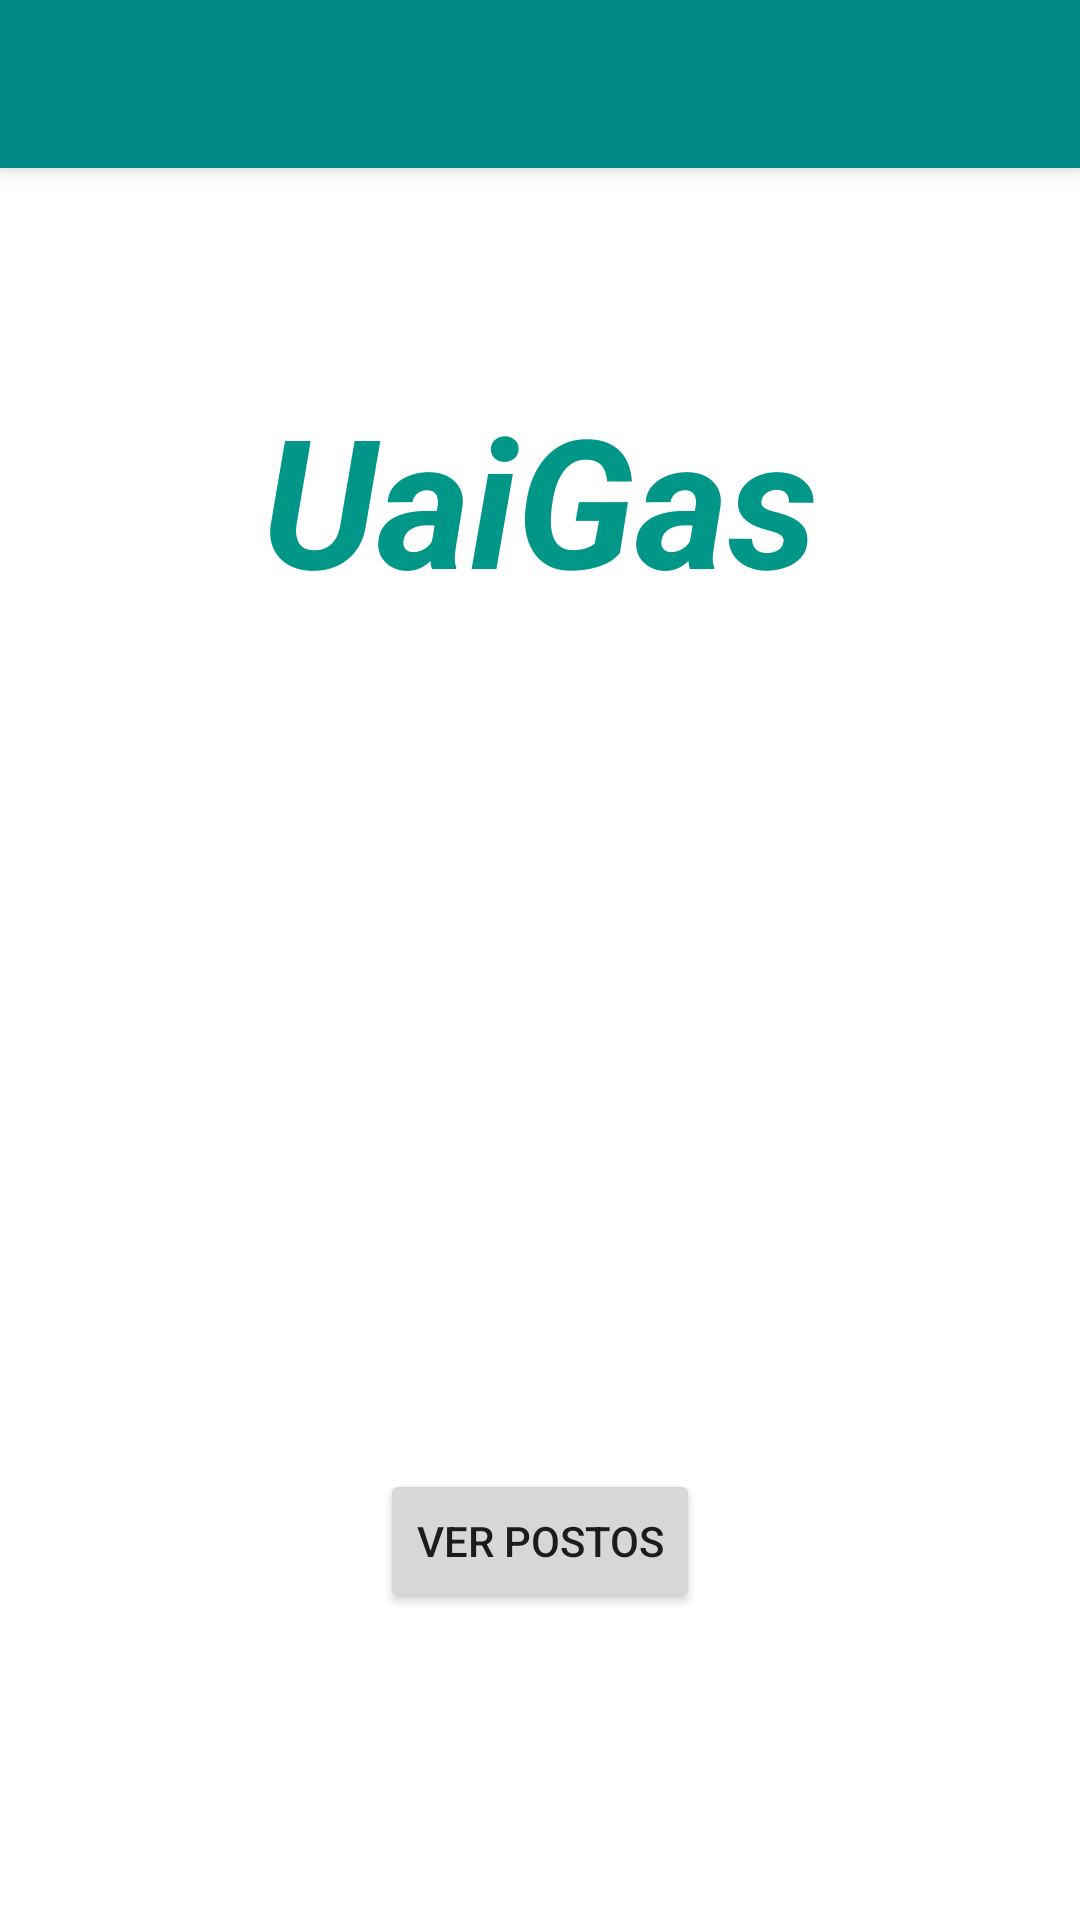

Here is an Android app screen rendered from its layout file. Give the layout XML and the strings, colors and styles it references.
<!-- AndroidManifest.xml: application theme Theme.UaiGas -->
<!-- res/layout/activity_main.xml -->
<?xml version="1.0" encoding="utf-8"?>
<androidx.constraintlayout.widget.ConstraintLayout xmlns:android="http://schemas.android.com/apk/res/android"
    xmlns:app="http://schemas.android.com/apk/res-auto"
    xmlns:tools="http://schemas.android.com/tools"
    android:layout_width="match_parent"
    android:layout_height="match_parent"
    tools:context=".view.MainActivity">

    <include
        android:id="@+id/toolbar"
        layout="@layout/toolbar" />

    <TextView
        android:id="@+id/title"
        style="@style/title"
        android:layout_width="wrap_content"
        android:layout_height="wrap_content"
        android:layout_marginTop="70dp"
        android:text="UaiGas"
        android:textSize="60sp"
        app:layout_constraintEnd_toEndOf="parent"
        app:layout_constraintStart_toStartOf="parent"
        app:layout_constraintTop_toBottomOf="@+id/toolbar" />

    <ImageView
        android:id="@+id/logo"
        android:layout_width="200dp"
        android:layout_height="200dp"
        android:layout_marginTop="40dp"
        android:contentDescription="@string/gas_station_icon"
        android:src="@drawable/gas_station_icon"
        app:layout_constraintEnd_toEndOf="parent"
        app:layout_constraintStart_toStartOf="parent"
        app:layout_constraintTop_toBottomOf="@+id/title" />

    <Button
        android:id="@+id/button2"
        android:layout_width="wrap_content"
        android:layout_height="wrap_content"
        android:onClick="verPostos"
        android:text="ver postos"
        app:layout_constraintBottom_toBottomOf="parent"
        app:layout_constraintEnd_toEndOf="parent"
        app:layout_constraintStart_toStartOf="parent"
        app:layout_constraintTop_toBottomOf="@+id/logo"
        app:layout_constraintVertical_bias="0.3" />

</androidx.constraintlayout.widget.ConstraintLayout>
<!-- res/layout/toolbar.xml (included above) -->
<?xml version="1.0" encoding="utf-8"?>
<androidx.appcompat.widget.Toolbar xmlns:android="http://schemas.android.com/apk/res/android"
    android:layout_width="match_parent"
    android:layout_height="wrap_content"
    xmlns:app="http://schemas.android.com/apk/res-auto"
    android:background="@color/teal_700"
    android:elevation="4dp"
    android:theme="@style/ThemeOverlay.MaterialComponents.Toolbar.Primary"
    app:popupTheme="@style/ThemeOverlay.MaterialComponents.Light">

</androidx.appcompat.widget.Toolbar>
<!-- resources referenced by this layout -->
<resources>
  <color name="teal_700">#FF018786</color>
  <string name="gas_station_icon">Icon</string>
  <style name="title">
          <item name="android:textColor">#009688</item>
          <item name="android:textStyle">bold|italic</item>
      </style>
  <style name="Theme.UaiGas" parent="Theme.MaterialComponents.DayNight.NoActionBar">
          
          <item name="colorPrimary">#009688</item>
  
          <item name="colorPrimaryVariant">@color/teal_200</item>
          <item name="colorOnPrimary">@color/white</item>
          
          <item name="colorSecondary">@color/teal_200</item>
          <item name="colorSecondaryVariant">#009688</item>
          <item name="colorOnSecondary">@color/black</item>
          
          <item name="android:statusBarColor" tools:targetApi="l">?attr/colorPrimaryVariant</item>
          
      </style>
  <color name="teal_200">#FF03DAC5</color>
  <color name="white">#FFFFFFFF</color>
  <color name="black">#FF000000</color>
</resources>
